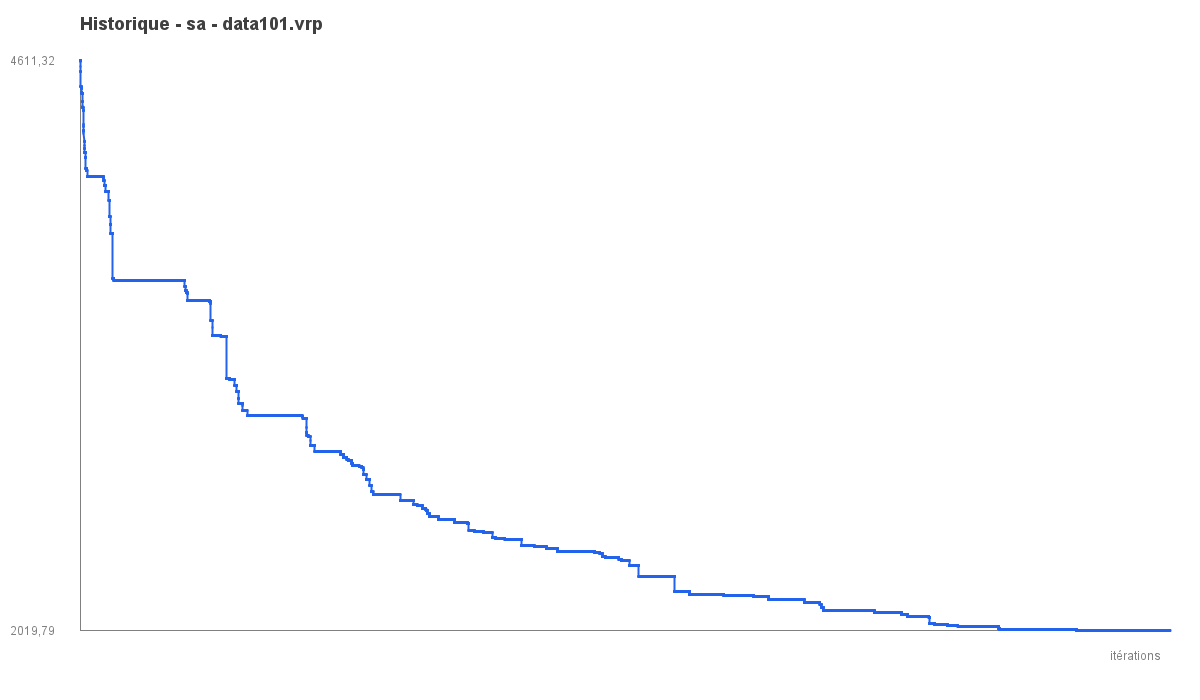

The file beside this chart, header and first rows:
iter, best_objective
1, 4611
2, 4611
3, 4611
4, 4611
5, 4611
6, 4611
7, 4611
8, 4611
9, 4611
10, 4611
11, 4611
12, 4611
13, 4611
14, 4611
15, 4611
16, 4611
17, 4589
18, 4565
19, 4565
20, 4565
21, 4565
22, 4565
23, 4565
24, 4497
25, 4497
26, 4497
27, 4497
28, 4497
29, 4497
30, 4497
31, 4497
32, 4497
33, 4497
34, 4486
35, 4486
36, 4486
37, 4486
38, 4486
39, 4486
40, 4486
41, 4486
42, 4469
43, 4469
44, 4469
45, 4469
46, 4469
47, 4469
48, 4469
49, 4469
50, 4469
51, 4469
52, 4469
53, 4469
54, 4463
55, 4463
56, 4463
57, 4463
58, 4463
59, 4463
60, 4463
... 29,940 more rows
